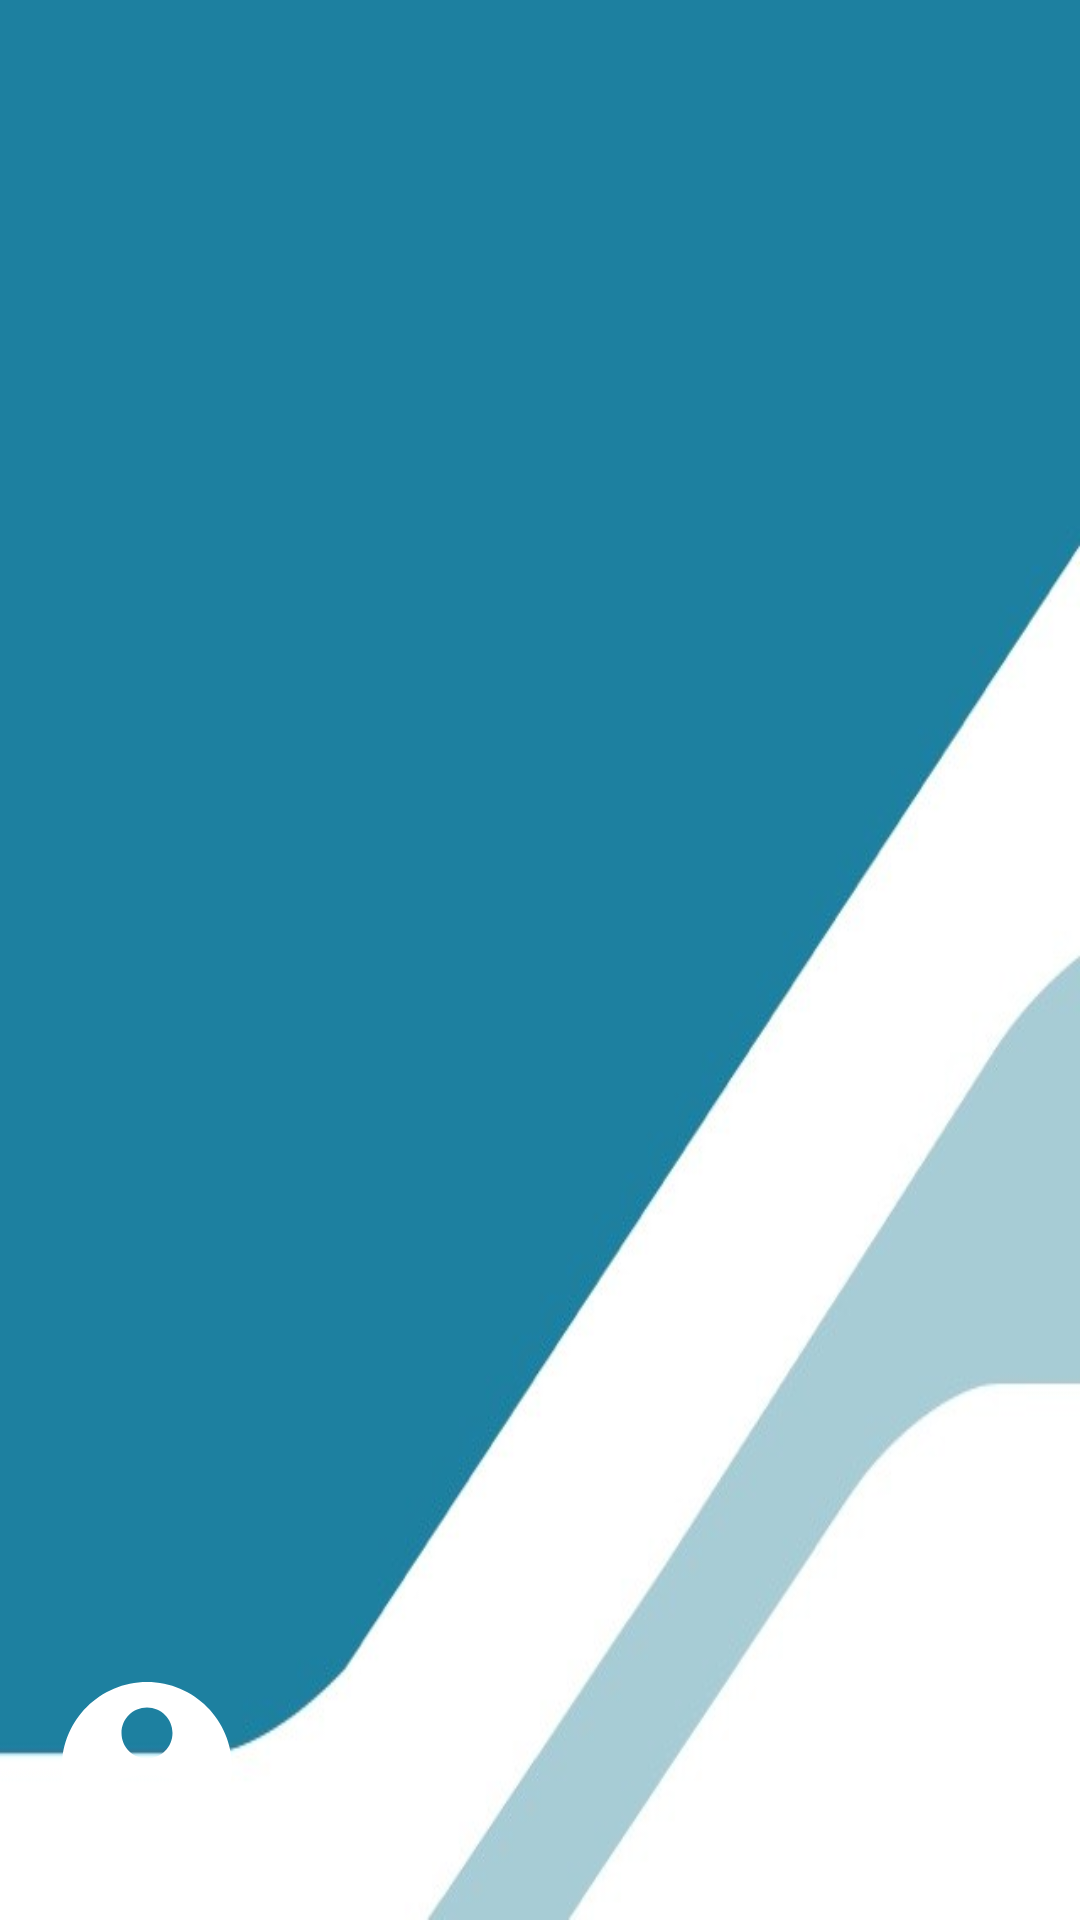

The Android layout XML behind this screen, and the referenced resources:
<!-- AndroidManifest.xml: application theme Theme.GPATracker -->
<!-- res/layout/nav_header1.xml -->
<?xml version="1.0" encoding="utf-8"?>
<LinearLayout xmlns:android="http://schemas.android.com/apk/res/android"
    xmlns:app="http://schemas.android.com/apk/res-auto"
    android:layout_width="match_parent"
    android:layout_height="120dp"
    android:gravity="bottom"
    android:orientation="horizontal"
    android:padding="7dp"
    android:background="@drawable/draw1"
    android:theme="@style/ThemeOverlay.AppCompat.Dark">

    <ImageView
        android:id="@+id/profile"
        android:layout_width="84dp"
        android:layout_height="68dp"
        android:layout_marginVertical="10sp"
        android:clickable="true"
        android:contentDescription="@string/acount"
        android:focusable="true"
        android:src="@drawable/profile" />

    <TextView
        android:layout_width="154dp"
        android:layout_height="27dp"
        android:layout_marginHorizontal="0.5dp"
        android:layout_marginVertical="10dp"
        android:text="@string/cye"
        android:textColor="@color/white"
        android:textSize="15sp"
        android:textStyle="bold" />


</LinearLayout>
<!-- resources referenced by this layout -->
<resources>
  <color name="white">#FFFFFFFF</color>
  <!-- drawable draw1: jpeg bitmap (drawable, 17653 bytes) -->
  <!-- drawable profile (drawable) -->
  <vector android:height="24dp" android:tint="#ffffff"
      android:viewportHeight="24" android:viewportWidth="24"
      
      android:width="24dp" xmlns:android="http://schemas.android.com/apk/res/android">
      <path android:fillColor="@android:color/white" android:pathData="M12,2C6.48,2 2,6.48 2,12s4.48,10 10,10 10,-4.48 10,-10S17.52,2 12,2zM12,5c1.66,0 3,1.34 3,3s-1.34,3 -3,3 -3,-1.34 -3,-3 1.34,-3 3,-3zM12,19.2c-2.5,0 -4.71,-1.28 -6,-3.22 0.03,-1.99 4,-3.08 6,-3.08 1.99,0 5.97,1.09 6,3.08 -1.29,1.94 -3.5,3.22 -6,3.22z"/>
  </vector>
  <string name="acount">Acount</string>
  <string name="cye">Cybher</string>
  <style name="Theme.GPATracker" parent="Base.Theme.GPATracker" />
  <style name="Base.Theme.GPATracker" parent="Theme.Material3.DayNight.NoActionBar">
          <item name="colorPrimaryVariant">@color/pink</item>
          
          
      </style>
  <color name="pink">#ff66b3</color>
</resources>
